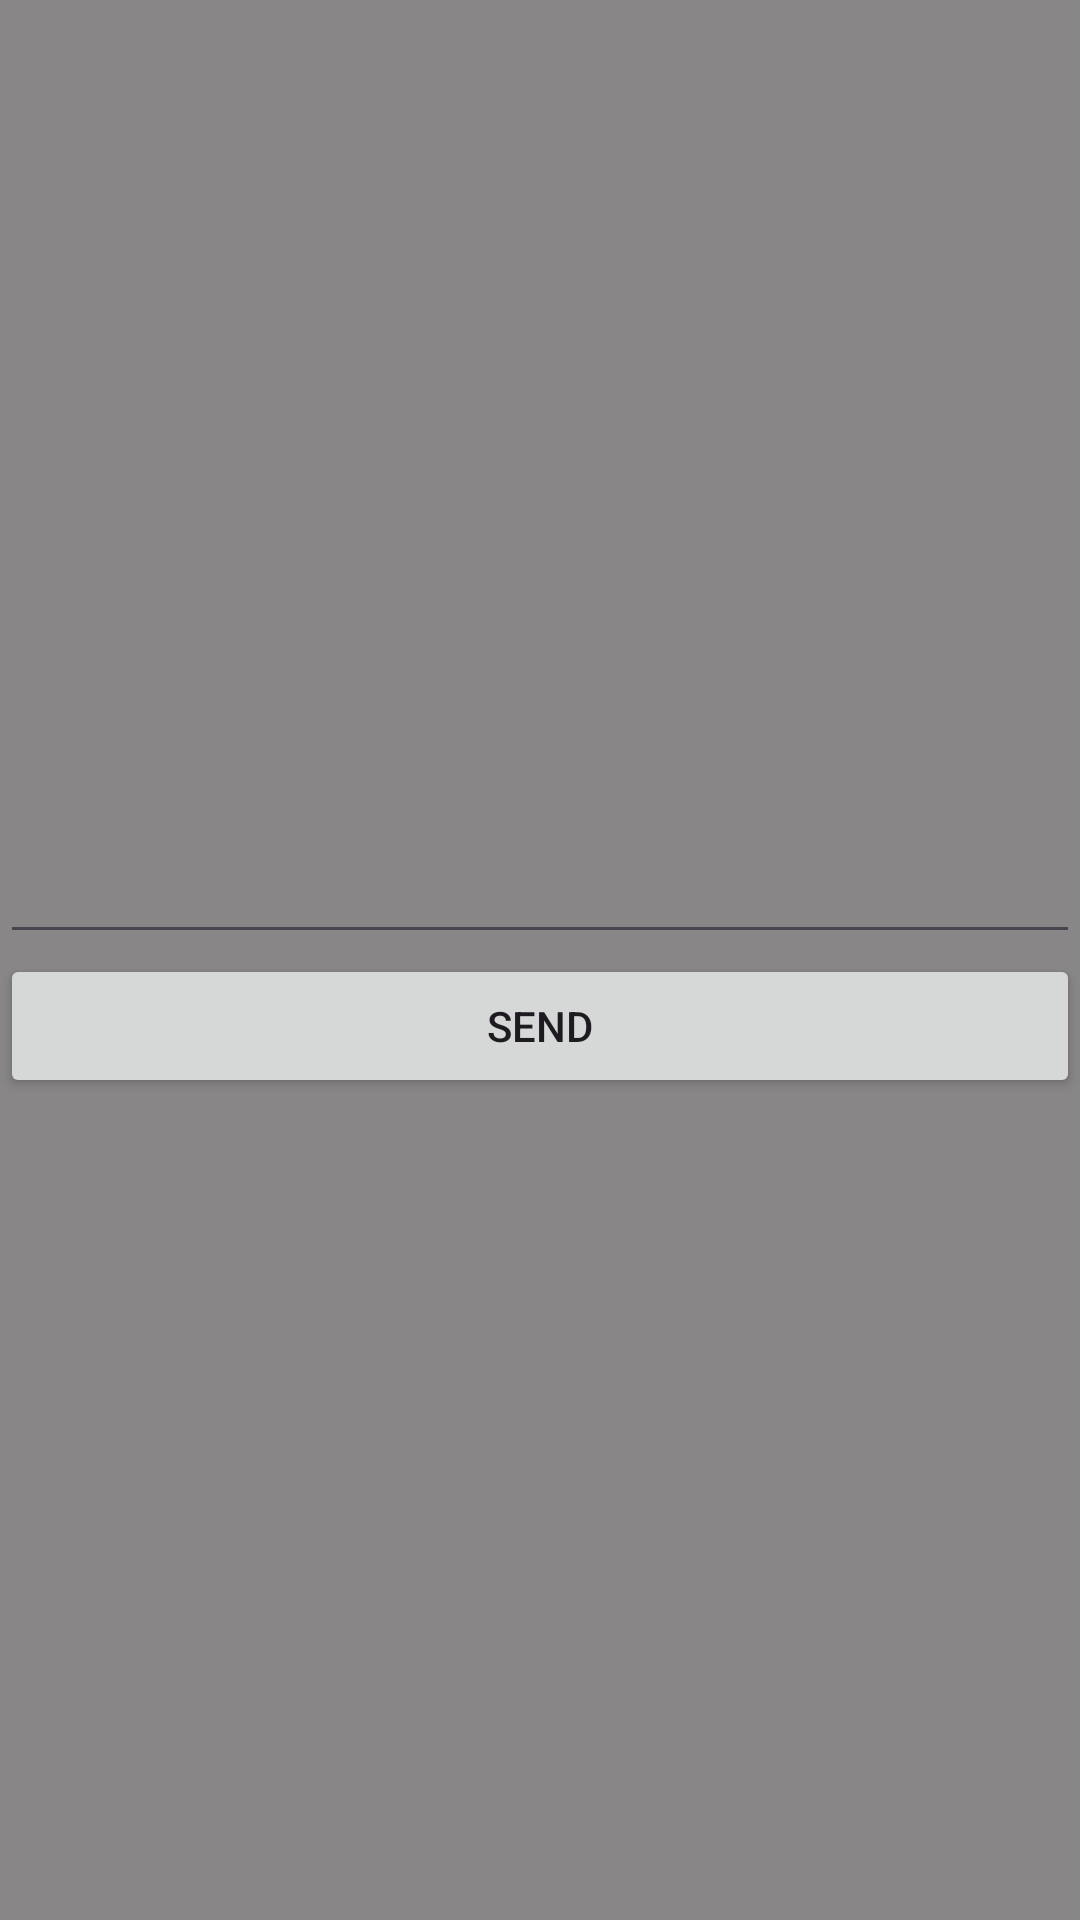

Reconstruct the res/layout file that produces this screen, plus the resources it refers to.
<!-- AndroidManifest.xml: application theme Theme.Lab_4_and2 -->
<!-- res/layout/fragment_blank_bai2b.xml -->
<?xml version="1.0" encoding="utf-8"?>
<LinearLayout xmlns:android="http://schemas.android.com/apk/res/android"
    xmlns:tools="http://schemas.android.com/tools"
    android:layout_width="match_parent"
    android:layout_height="match_parent"
    tools:context=".BlankFragment_bai2b"
    android:gravity="center"
    android:orientation="vertical"
    android:background="#888686">


    <EditText
        android:id="@+id/edt_text"
        android:layout_width="match_parent"
        android:layout_height="wrap_content"
        android:textSize="20sp"/>

    <Button
        android:id="@+id/btn_send"
        android:layout_width="match_parent"
        android:layout_height="wrap_content"
        android:text="SEND"
        />


</LinearLayout>
<!-- resources referenced by this layout -->
<resources>
  <style name="Theme.Lab_4_and2" parent="Base.Theme.Lab_4_and2" />
  <style name="Base.Theme.Lab_4_and2" parent="Theme.Material3.DayNight.NoActionBar">
          
          
      </style>
</resources>
